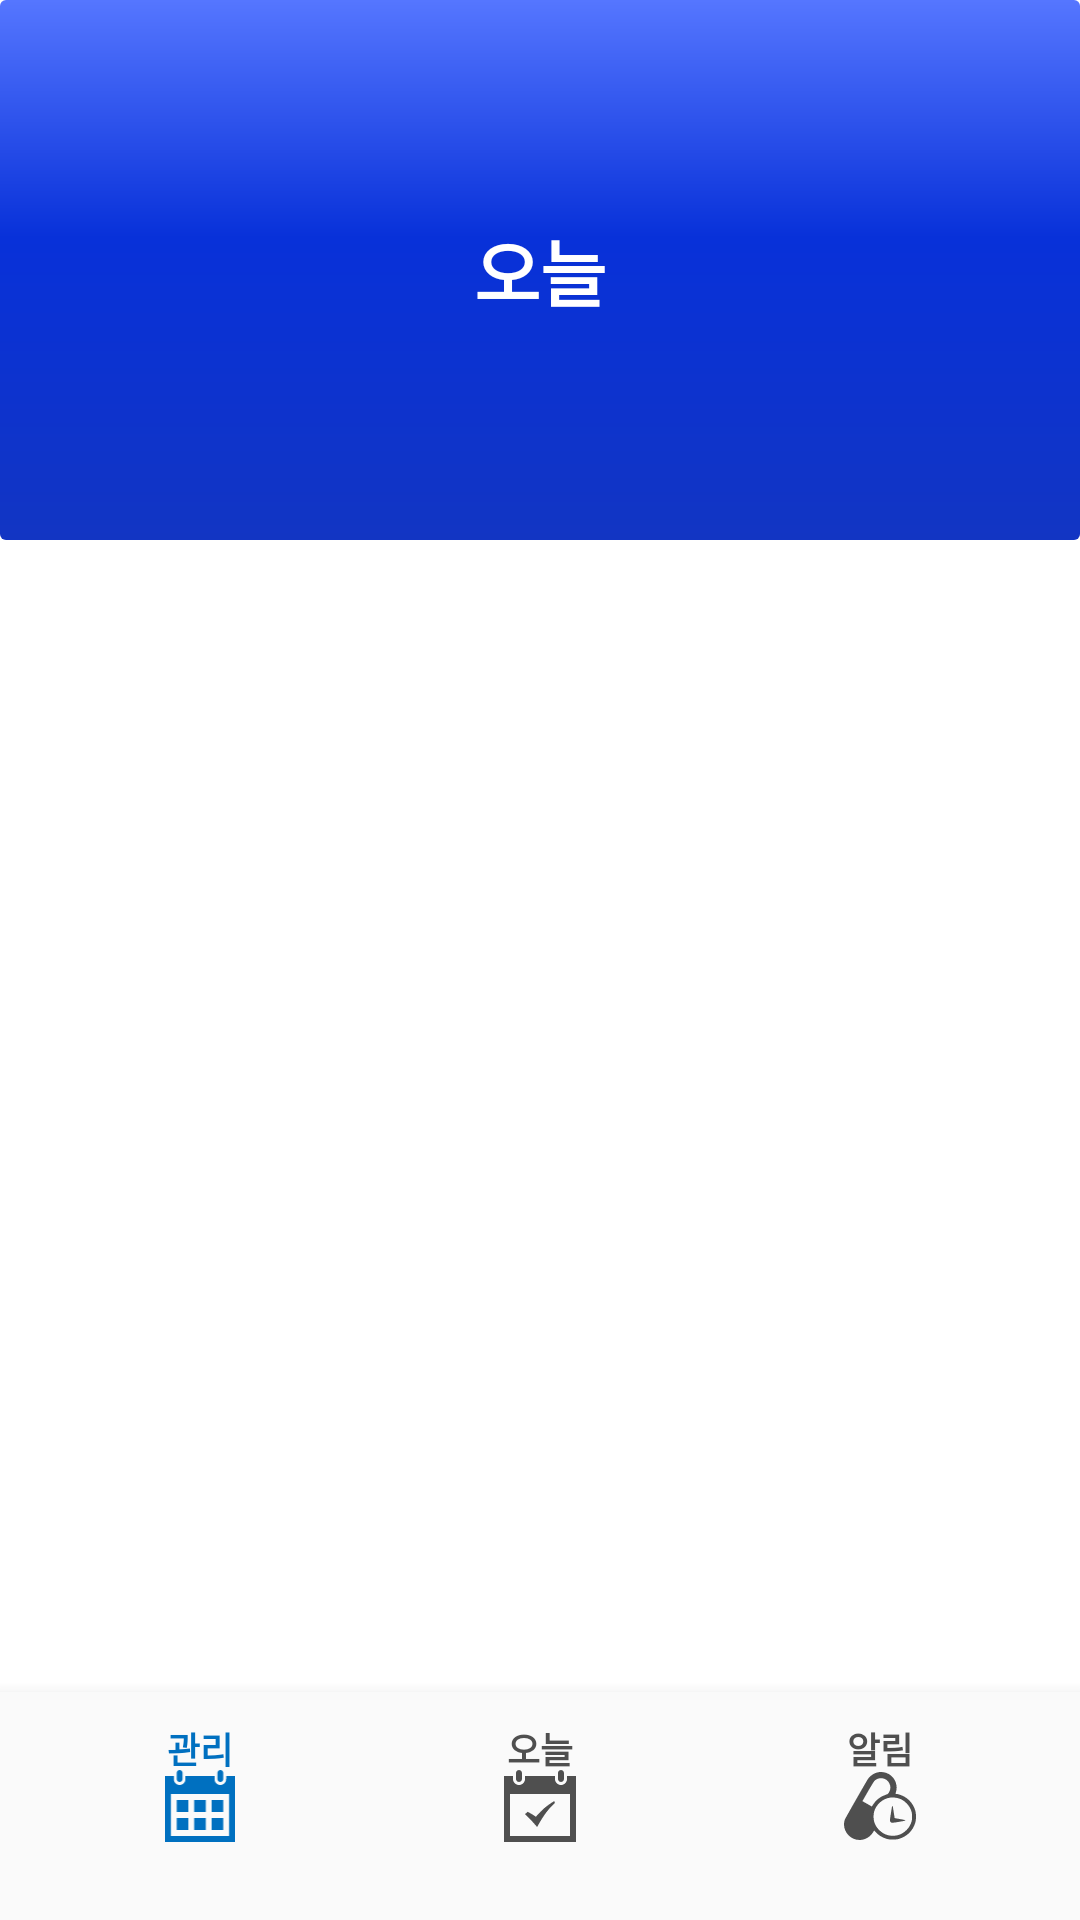

Layout XML and referenced resources for this Android screen:
<!-- AndroidManifest.xml: application theme Theme.AppCompat.Light.NoActionBar -->
<!-- res/layout/activity_main.xml -->
<?xml version="1.0" encoding="utf-8"?>
<LinearLayout xmlns:android="http://schemas.android.com/apk/res/android"
    xmlns:app="http://schemas.android.com/apk/res-auto"
    xmlns:tools="http://schemas.android.com/tools"
    android:layout_width="match_parent"
    android:layout_height="match_parent"
    tools:context=".activity.MainActivity">

    <RelativeLayout
        android:layout_width="match_parent"
        android:layout_height="match_parent"
        android:background="@android:color/white">

        <LinearLayout
            android:id="@+id/tv_topMenu_wrapper"
            android:layout_width="match_parent"
            android:layout_height="180dp"
            android:layout_alignParentTop="true"
            android:gravity="center"
            android:orientation="vertical"
            android:padding="10dp"

            style="@style/style_nav_button"
            >

            <TextView
                android:id="@+id/tv_topMenu"
                android:layout_width="wrap_content"
                android:layout_height="wrap_content"
                android:textColor="@android:color/white"
                android:text="오늘"
                android:textSize="24dp"
                android:textStyle="bold" />
        </LinearLayout>

        <FrameLayout
            android:id="@+id/mainFragment"
            android:layout_width="match_parent"
            android:layout_height="match_parent"
            android:layout_above="@id/bottomNavigationView"
            android:layout_below="@id/tv_topMenu_wrapper" />


        <com.google.android.material.bottomnavigation.BottomNavigationView
            android:id="@+id/bottomNavigationView"
            android:layout_width="match_parent"
            android:layout_height="wrap_content"
            android:layout_alignParentBottom="true"
            android:padding="10dp"
            android:theme="@style/style_bottomNav_text"
            app:backgroundTint="@color/colorGrayLight"
            app:itemIconTint="@drawable/bottomnav_icon_color"
            app:itemTextColor="@drawable/bottomnav_icon_color"
            app:menu="@menu/navigation" />

    </RelativeLayout>

</LinearLayout>
<!-- resources referenced by this layout -->
<resources>
  <color name="colorGrayLight">#FAFAFA</color>
  <!-- drawable bottomnav_icon_color (drawable) -->
  <?xml version="1.0" encoding="utf-8"?>
  <selector xmlns:android="http://schemas.android.com/apk/res/android">
      <item android:state_checked="true" android:color="@color/colorBlue" />
      <item android:color="@color/colorBlackLight"  />
  </selector>
  <style name="style_bottomNav_text" parent="Widget.Design.BottomNavigationView">
          <item name="fontFamily">@font/inter_extrabold</item>
          <item name="android:textSize">12dp</item>
          <item name="android:textStyle">bold</item>
  
      </style>
  <style name="style_nav_button">
          <item name="android:background">@drawable/bg_activity_main_top_view</item>
          <item name="fontFamily">@font/inter_semibold</item>
          <item name="android:textColor">@color/colorWhite</item>
          <item name="android:textSize">24dp</item>
      </style>
  <color name="colorBlue">#0070C0</color>
  <color name="colorBlackLight">#4F4F4F</color>
  <!-- drawable bg_activity_main_top_view (drawable) -->
  <?xml version="1.0" encoding="utf-8"?>
  <shape xmlns:android="http://schemas.android.com/apk/res/android">
          <gradient
              android:angle="-45"
              android:centerY="0.44"
              android:startColor="#5576FF"
              android:centerColor="#0831D9"
              android:endColor="#1235C3"
  
              android:type="linear" />
          <corners android:radius="2dp" />
  </shape>
  <color name="colorWhite">#ffffff</color>
</resources>
